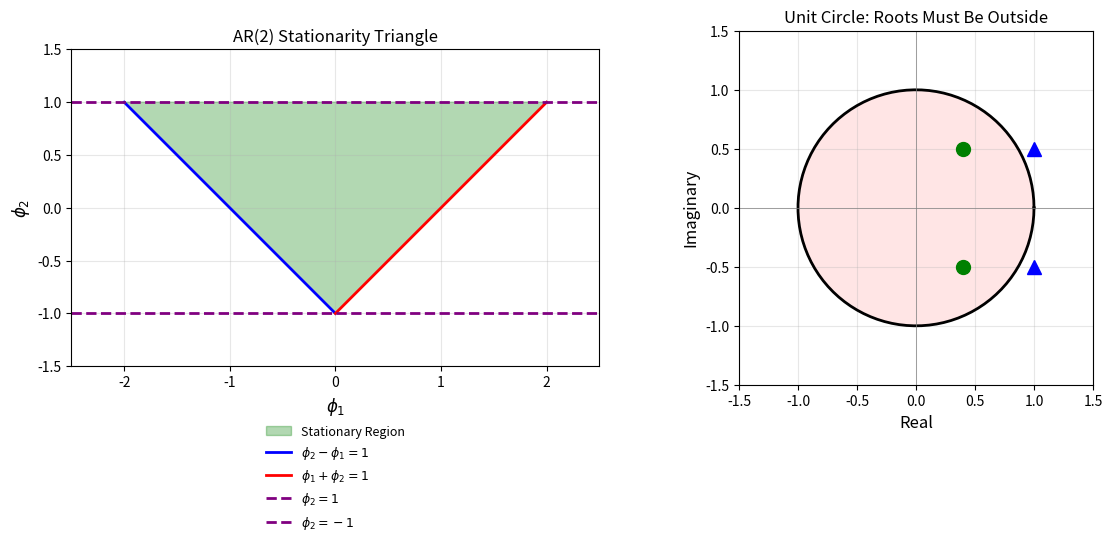

Source code (Python): (Note: this script raises an exception after producing the figure.)
"""
TSA_ch2_stationarity
====================
Visualize stationarity conditions for AR(2) processes.

Description:
- Plot AR(2) stationarity triangle
- Visualize unit circle condition
- Show characteristic roots
"""

import numpy as np
import matplotlib.pyplot as plt

# Create stationarity triangle
fig, axes = plt.subplots(1, 2, figsize=(12, 5))

# Plot 1: Stationarity triangle
ax1 = axes[0]
phi1 = np.linspace(-2, 2, 400)

# Boundary conditions for AR(2) stationarity
# 1) phi1 + phi2 < 1  => phi2 < 1 - phi1
# 2) phi2 - phi1 < 1  => phi2 < 1 + phi1
# 3) |phi2| < 1       => -1 < phi2 < 1

# Fill stationary region
vertices = np.array([[-2, 1], [0, -1], [2, 1], [-2, 1]])
ax1.fill(vertices[:, 0], vertices[:, 1], alpha=0.3, color='green', label='Stationary Region')
ax1.plot([-2, 0], [1, -1], 'b-', linewidth=2, label=r'$\phi_2 - \phi_1 = 1$')
ax1.plot([0, 2], [-1, 1], 'r-', linewidth=2, label=r'$\phi_1 + \phi_2 = 1$')
ax1.axhline(y=1, color='purple', linestyle='--', linewidth=2, label=r'$\phi_2 = 1$')
ax1.axhline(y=-1, color='purple', linestyle='--', linewidth=2, label=r'$\phi_2 = -1$')
ax1.set_xlim(-2.5, 2.5)
ax1.set_ylim(-1.5, 1.5)
ax1.set_xlabel(r'$\phi_1$', fontsize=12)
ax1.set_ylabel(r'$\phi_2$', fontsize=12)
ax1.set_title('AR(2) Stationarity Triangle', fontsize=12)
ax1.legend(loc='upper center', bbox_to_anchor=(0.5, -0.15), frameon=False, fontsize=9)
ax1.grid(True, alpha=0.3)
ax1.set_aspect('equal')

# Plot 2: Unit circle
ax2 = axes[1]
theta = np.linspace(0, 2*np.pi, 100)
ax2.plot(np.cos(theta), np.sin(theta), 'k-', linewidth=2, label='Unit Circle')
ax2.fill(np.cos(theta), np.sin(theta), alpha=0.1, color='red')

# Example roots
roots_stationary = [0.4 + 0.5j, 0.4 - 0.5j]
roots_nonstationary = [0.8 + 0.4j, 0.8 - 0.4j]

for r in roots_stationary:
    ax2.plot(r.real, r.imag, 'go', markersize=10, label='Stationary (|z|<1)')
for r in roots_nonstationary:
    inv_r = 1/r
    ax2.plot(inv_r.real, inv_r.imag, 'b^', markersize=10, label='Char. root outside')

ax2.set_xlim(-1.5, 1.5)
ax2.set_ylim(-1.5, 1.5)
ax2.set_xlabel('Real', fontsize=12)
ax2.set_ylabel('Imaginary', fontsize=12)
ax2.set_title('Unit Circle: Roots Must Be Outside', fontsize=12)
ax2.axhline(y=0, color='gray', linewidth=0.5)
ax2.axvline(x=0, color='gray', linewidth=0.5)
ax2.grid(True, alpha=0.3)
ax2.set_aspect('equal')

plt.tight_layout()
plt.savefig('../../charts/ch2_ar2_stationarity.pdf', bbox_inches='tight')
plt.show()

print("AR(2) Stationarity Conditions:")
print("  1. phi1 + phi2 < 1")
print("  2. phi2 - phi1 < 1")
print("  3. |phi2| < 1")
